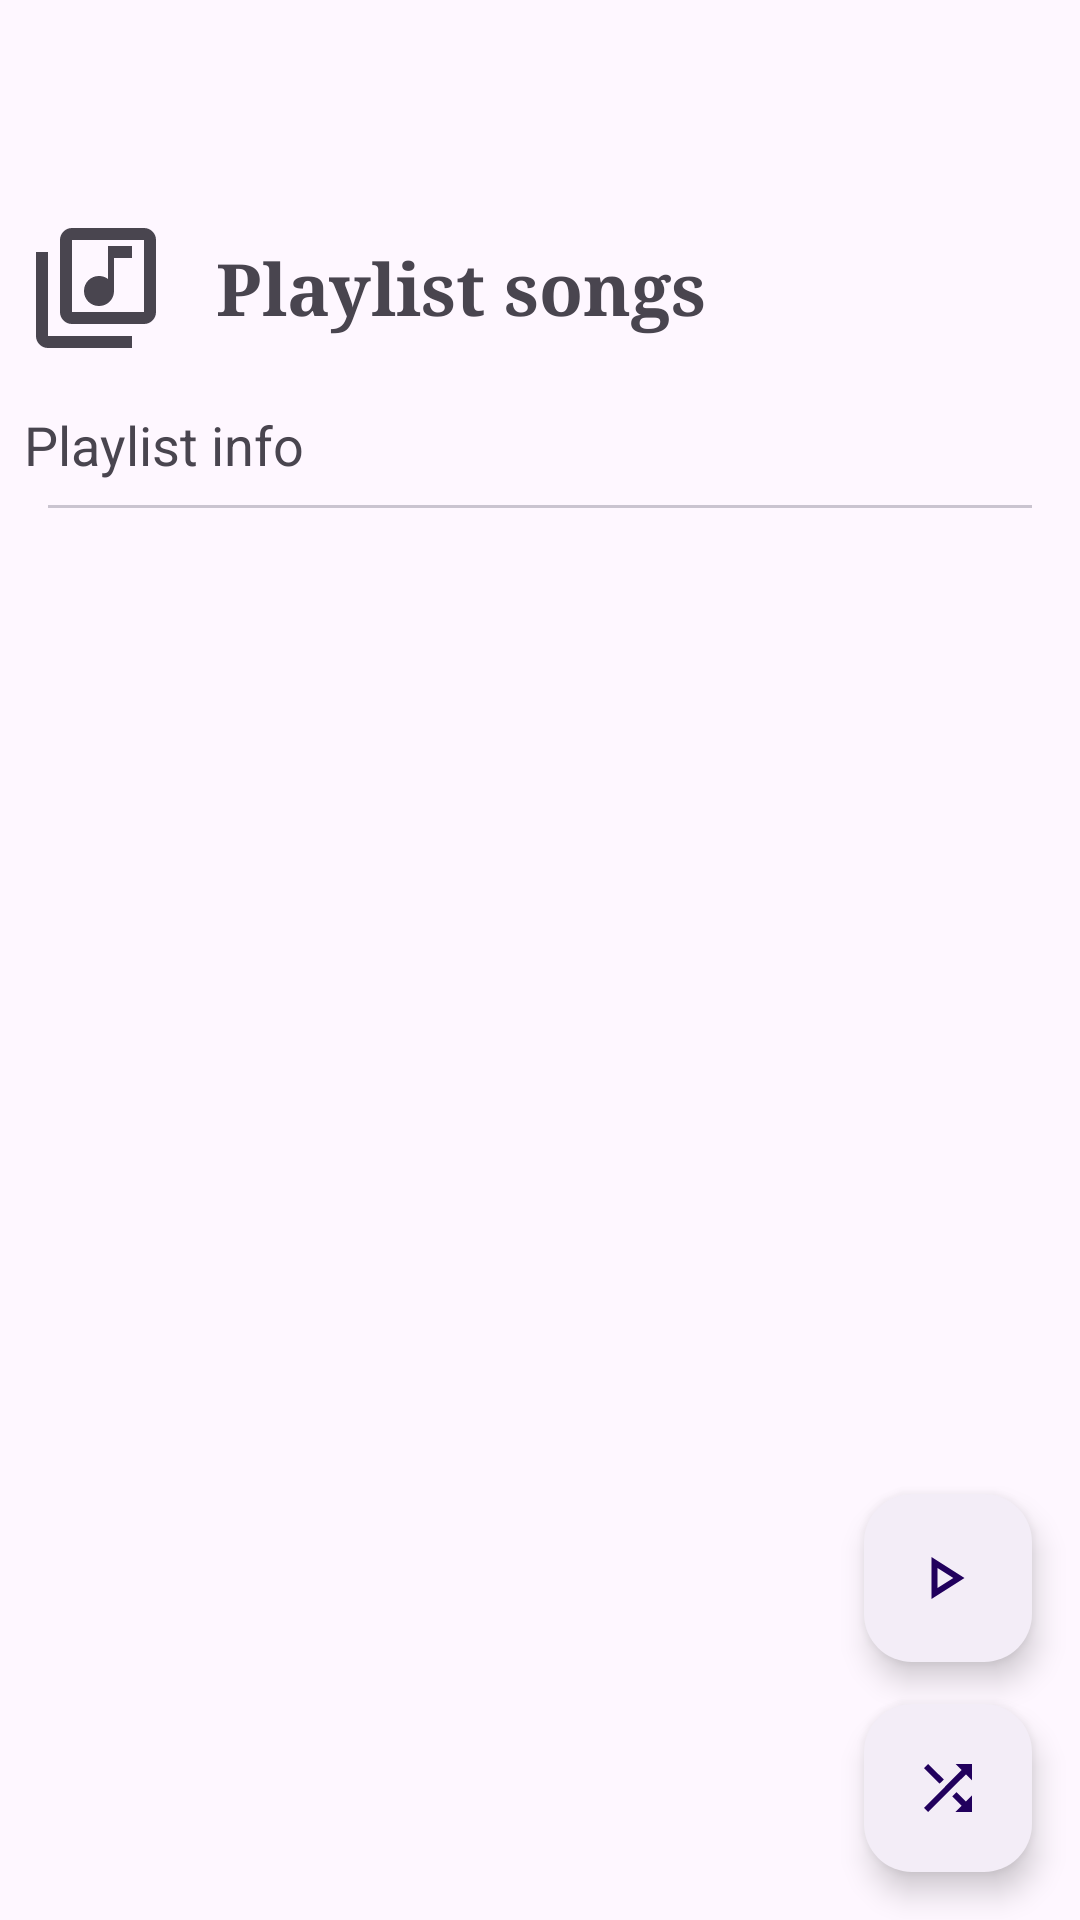

Produce the Android XML layout that renders to this screen, including the resource entries it uses.
<!-- AndroidManifest.xml: application theme AppTheme -->
<!-- res/layout/activity_playlist_songs.xml -->
<?xml version="1.0" encoding="utf-8"?>
<androidx.coordinatorlayout.widget.CoordinatorLayout xmlns:android="http://schemas.android.com/apk/res/android"
    xmlns:app="http://schemas.android.com/apk/res-auto"
    android:layout_width="match_parent"
    android:layout_height="match_parent">

    <com.google.android.material.appbar.AppBarLayout
        android:id="@+id/appbar"
        android:layout_width="match_parent"
        android:layout_height="wrap_content"
        app:liftOnScroll="true"
        app:liftOnScrollColor="@android:color/transparent">

        <com.google.android.material.appbar.MaterialToolbar
            android:id="@+id/toolbar"
            android:layout_width="match_parent"
            android:layout_height="?attr/actionBarSize"
            app:layout_scrollFlags="scroll|enterAlways|snap" />
        
        <LinearLayout
            android:layout_height="wrap_content"
            android:layout_width="match_parent"
            android:gravity="center_vertical"
            android:orientation="horizontal">
            
            <ImageView
                android:id="@+id/cover_art"
                android:layout_height="48dp"
                android:layout_width="48dp"
                android:layout_margin="8dp"
                android:scaleType="centerCrop"
                android:src="@drawable/ic_library_music_outline"/>
            
            <TextView
                android:id="@+id/title"
                android:layout_height="wrap_content"
                android:layout_width="wrap_content"
                android:layout_margin="8dp"
                android:textAlignment="textStart"
                android:ellipsize="end"
                android:textStyle="bold"
                android:typeface="serif"
                android:textSize="24sp"
                android:text="Playlist songs"/>
            
        </LinearLayout>
        
        <TextView
            android:id="@+id/info"
            android:layout_height="wrap_content"
            android:layout_width="wrap_content"
            android:layout_margin="8dp"
            android:textAlignment="textStart"
            android:textSize="18sp"
            android:text="Playlist info"/>
        
        <com.google.android.material.divider.MaterialDivider
            android:layout_height="wrap_content"
            android:layout_width="match_parent"
            app:dividerInsetStart="16dp"
            app:dividerInsetEnd="16dp"/>

    </com.google.android.material.appbar.AppBarLayout>
    
    <com.google.android.material.floatingactionbutton.FloatingActionButton
        android:id="@+id/play_all_fab"
        android:layout_height="wrap_content"
        android:layout_width="wrap_content"
        android:layout_gravity="bottom|end"
        android:layout_marginBottom="86dp"
        android:layout_marginEnd="16dp"
        app:backgroundTint="?attr/colorSurfaceContainer"
        app:srcCompat="@drawable/ic_play_outline"
        app:layout_behavior="@string/hide_bottom_view_on_scroll_behavior"/>
    
    <com.google.android.material.floatingactionbutton.FloatingActionButton
        android:id="@+id/shuffle_all_fab"
        android:layout_height="wrap_content"
        android:layout_width="wrap_content"
        android:layout_gravity="bottom|end"
        android:layout_margin="16dp"
        app:backgroundTint="?attr/colorSurfaceContainer"
        app:srcCompat="@drawable/ic_shuffle"
        app:layout_behavior="@string/hide_bottom_view_on_scroll_behavior"/>
    
    <androidx.recyclerview.widget.RecyclerView
        android:id="@+id/recycler_view"
        android:layout_height="match_parent"
        android:layout_width="match_parent"
        android:orientation="vertical"
        android:fadeScrollbars="true"
        android:scrollbarDefaultDelayBeforeFade="1500"
        android:scrollbarSize="6dp"
        android:scrollbars="vertical"
        app:layout_behavior="@string/appbar_scrolling_view_behavior"/>
    
</androidx.coordinatorlayout.widget.CoordinatorLayout>
<!-- resources referenced by this layout -->
<resources>
  <!-- drawable ic_library_music_outline (drawable) -->
  <vector xmlns:android="http://schemas.android.com/apk/res/android"
      android:width="24dp"
      android:height="24dp"
      android:viewportWidth="960"
      android:viewportHeight="960"
      android:tint="?attr/colorControlNormal">
    <path
        android:fillColor="@color/colorIcon"
        android:pathData="M500,600Q542,600 571,571Q600,542 600,500L600,280L720,280L720,200L560,200L560,420Q547,410 532,405Q517,400 500,400Q458,400 429,429Q400,458 400,500Q400,542 429,571Q458,600 500,600ZM320,720Q287,720 263.5,696.5Q240,673 240,640L240,160Q240,127 263.5,103.5Q287,80 320,80L800,80Q833,80 856.5,103.5Q880,127 880,160L880,640Q880,673 856.5,696.5Q833,720 800,720L320,720ZM320,640L800,640Q800,640 800,640Q800,640 800,640L800,160Q800,160 800,160Q800,160 800,160L320,160Q320,160 320,160Q320,160 320,160L320,640Q320,640 320,640Q320,640 320,640ZM160,880Q127,880 103.5,856.5Q80,833 80,800L80,240L160,240L160,800Q160,800 160,800Q160,800 160,800L720,800L720,880L160,880ZM320,160L320,160Q320,160 320,160Q320,160 320,160L320,640Q320,640 320,640Q320,640 320,640L320,640Q320,640 320,640Q320,640 320,640L320,160Q320,160 320,160Q320,160 320,160Z"/>
  </vector>
  <!-- drawable ic_play_outline (drawable) -->
  <?xml version="1.0" encoding="utf-8"?>
  <vector xmlns:android="http://schemas.android.com/apk/res/android"
      android:width="24dp"
      android:height="24dp"
      android:viewportHeight="24"
      android:viewportWidth="24"
      android:tint="?attr/colorControlNormal">
      <path
          android:fillColor="@android:color/white"
          android:pathData="M8.5,8.64L13.77,12L8.5,15.36V8.64M6.5,5V19L17.5,12"/>
  
  </vector>
  <!-- drawable ic_shuffle (drawable) -->
  <?xml version="1.0" encoding="utf-8"?>
  <vector xmlns:android="http://schemas.android.com/apk/res/android"
      android:width="24dp"
      android:height="24dp"
      android:viewportHeight="24"
      android:viewportWidth="24"
      android:tint="?attr/colorControlNormal">
      <path
          android:fillColor="@android:color/white"
          android:pathData="M14.83,13.41L13.42,14.82L16.55,17.95L14.5,20H20V14.5L17.96,16.54L14.83,13.41M14.5,4L16.54,6.04L4,18.59L5.41,20L17.96,7.46L20,9.5V4M10.59,9.17L5.41,4L4,5.41L9.17,10.58L10.59,9.17Z"/>
  
  </vector>
  <style name="AppTheme" parent="Base.AppTheme">
          <item name="colorPrimary">@color/colorPrimary</item>
          <item name="colorSecondary">@color/colorSecondary</item>
          <item name="colorAccent">@color/colorAccent</item>
          <item name="@android:statusBarColor">@android:color/transparent</item>
          <item name="@android:windowLightStatusBar">true</item>
          <item name="roundSelector">@drawable/round_selector</item>
          <item name="rectSelector">@drawable/rect_selector</item>
          <item name="windowActionModeOverlay">true</item>
      </style>
  <color name="colorIcon">#000000</color>
  <style name="Base.AppTheme" parent="Theme.Material3.DayNight.NoActionBar">
          
          
      </style>
  <color name="colorPrimary">#0C63E7</color>
  <color name="colorSecondary">#0D41E1</color>
  <color name="colorAccent">#F15BB5</color>
  <!-- drawable rect_selector (drawable) -->
  <?xml version="1.0" encoding="utf-8"?>
  <ripple xmlns:android="http://schemas.android.com/apk/res/android"
      android:color="?android:attr/colorControlHighlight">
  
      <item android:id="@android:id/mask">
          <shape>
              <corners android:shape="rectangle" />
              <solid android:color="@color/colorAccent" />
          </shape>
      </item>
      <item>
          <selector>
              <item android:state_activated="true">
                  <shape>
                      <corners android:shape="rectangle" />
                      <solid android:color="?android:attr/colorControlHighlight" />
                  </shape>
              </item>
          </selector>
      </item>
  </ripple>
</resources>
